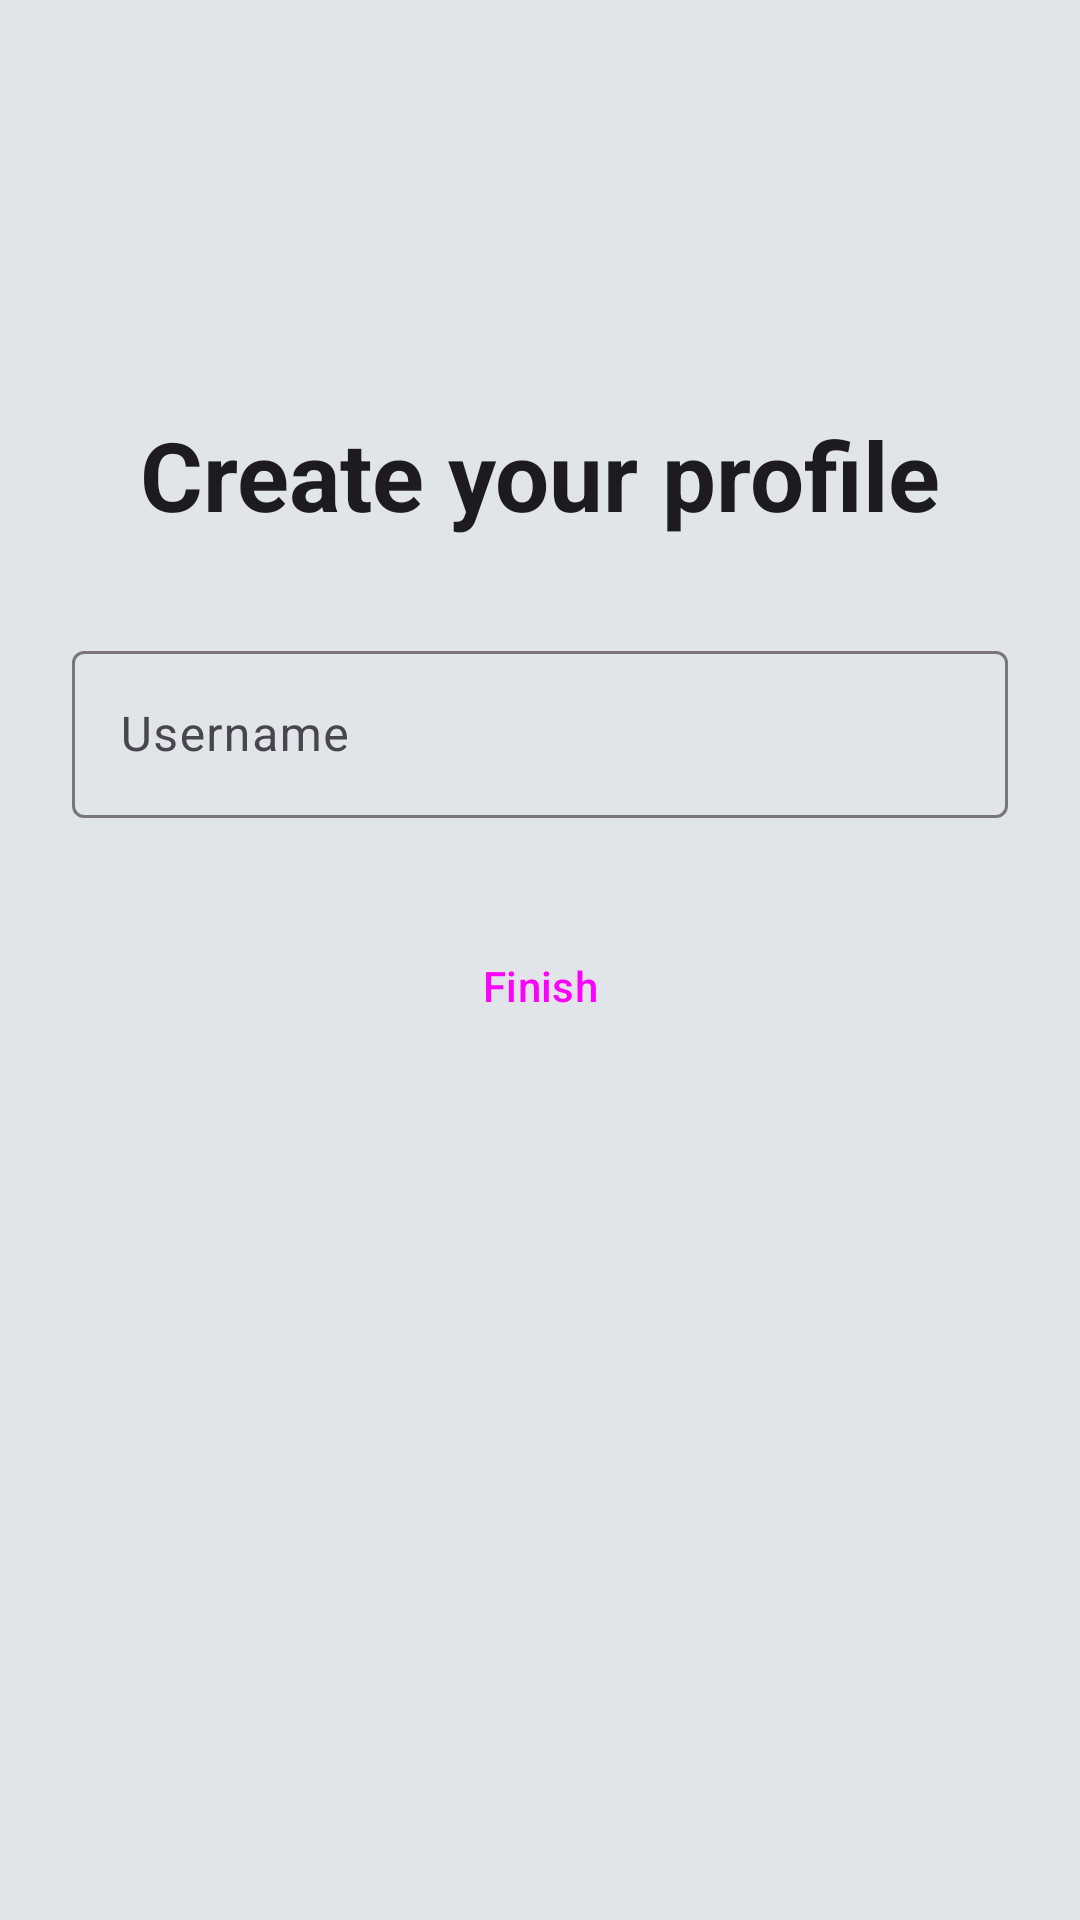

Produce the Android XML layout that renders to this screen, including the resource entries it uses.
<!-- AndroidManifest.xml: application theme Theme.APP01 -->
<!-- res/layout/activity_user_create.xml -->
<?xml version="1.0" encoding="utf-8"?>
<androidx.constraintlayout.widget.ConstraintLayout xmlns:android="http://schemas.android.com/apk/res/android"
    xmlns:app="http://schemas.android.com/apk/res-auto"
    xmlns:tools="http://schemas.android.com/tools"
    android:id="@+id/main"
    android:layout_width="match_parent"
    android:layout_height="match_parent"
    android:background="?android:attr/windowBackground"
    android:padding="24dp"
    tools:context=".profile.UserCreateActivity">

    <TextView
        android:id="@+id/textView4"
        android:layout_width="wrap_content"
        android:layout_height="wrap_content"
        android:text="Create your profile"
        android:textColor="?android:attr/textColorPrimary"
        android:textSize="32sp"
        android:textStyle="bold"
        app:layout_constraintBottom_toTopOf="@+id/usernameInputLayout"
        app:layout_constraintEnd_toEndOf="parent"
        app:layout_constraintStart_toStartOf="parent"
        app:layout_constraintTop_toTopOf="parent"
        app:layout_constraintVertical_bias="0.3"
        app:layout_constraintVertical_chainStyle="packed" />

    <com.google.android.material.textfield.TextInputLayout
        android:id="@+id/usernameInputLayout"
        style="@style/Widget.Material3.TextInputLayout.OutlinedBox"
        android:layout_width="match_parent"
        android:layout_height="wrap_content"
        android:layout_marginTop="32dp"
        android:hint="Username"
        app:layout_constraintBottom_toTopOf="@+id/submitButton"
        app:layout_constraintEnd_toEndOf="parent"
        app:layout_constraintStart_toStartOf="parent"
        app:layout_constraintTop_toBottomOf="@+id/textView4">

        <com.google.android.material.textfield.TextInputEditText
            android:id="@+id/usernameEditText"
            android:layout_width="match_parent"
            android:layout_height="wrap_content"
            android:inputType="text"
            android:maxLines="1" />
    </com.google.android.material.textfield.TextInputLayout>

    <Button
        android:id="@+id/submitButton"
        style="@style/Widget.Material3.Button"
        android:layout_width="wrap_content"
        android:layout_height="wrap_content"
        android:layout_marginTop="32dp"
        android:paddingStart="32dp"
        android:paddingEnd="32dp"
        android:text="Finish"
        app:layout_constraintBottom_toBottomOf="parent"
        app:layout_constraintEnd_toEndOf="parent"
        app:layout_constraintStart_toStartOf="parent"
        app:layout_constraintTop_toBottomOf="@+id/usernameInputLayout" />

</androidx.constraintlayout.widget.ConstraintLayout>
<!-- resources referenced by this layout -->
<resources>
  <style name="Theme.APP01" parent="Base.Theme.APP01" />
  <style name="Base.Theme.APP01" parent="Theme.Material3.DayNight.NoActionBar">
          
          <item name="colorPrimary">@color/light_primary</item>
          <item name="colorOnPrimary">@color/light_on_primary</item>
          <item name="colorSecondary">@color/light_secondary</item>
          <item name="android:windowBackground">@color/light_background</item>
          <item name="colorSurface">@color/light_surface</item>
  
          <item name="tagTextColor">@color/light_primary</item>
          <item name="upvoteColor">@color/upvote_green</item>
          <item name="downvoteColor">@color/downvote_red</item>
  
          
          <item name="materialButtonStyle">@style/Widget.Material3.Button.TonalButton</item>
          
          
          <item name="shapeAppearanceSmallComponent">@style/ShapeAppearance.APP01.Small</item>
          <item name="shapeAppearanceMediumComponent">@style/ShapeAppearance.APP01.Medium</item>
      </style>
  <color name="light_primary">#1565C0</color>
  <color name="light_on_primary">#FFFFFF</color>
  <color name="light_secondary">#00796B</color>
  <color name="light_background">#E1E4E8</color>
  <color name="light_surface">#F0F2F5</color>
  <color name="upvote_green">#4CAF50</color>
  <color name="downvote_red">#F44336</color>
  <style name="ShapeAppearance.APP01.Small" parent="ShapeAppearance.Material3.SmallComponent">
          <item name="cornerSize">8dp</item>
      </style>
  <style name="ShapeAppearance.APP01.Medium" parent="ShapeAppearance.Material3.MediumComponent">
          <item name="cornerSize">12dp</item>
      </style>
</resources>
